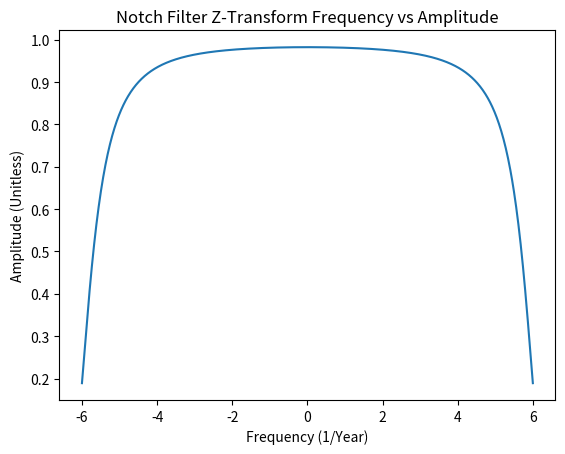

The matplotlib source for this figure:
import numpy as np
import matplotlib.pyplot as plt

def W(M,z,f0,fs,e):
    q1 = np.exp(-1j*2*np.pi*(f0)/(fs))
    q2 = np.exp(1j*2*np.pi*(f0)/(fs))
    p1 = (1+e)*q1
    p2 = (1+e)*q2
    return M*((z-q1)/(z-p1))*((z-q2)/(z-p2))

M = 1.05
f0 = 1
fs = 12
e = 0.05

w = np.linspace(-fs/2,fs/2,1000)
z = np.exp(-1j*w*(1/12))

plt.plot(w, np.abs(W(M,z,f0,fs,e)**2))
plt.xlabel("Frequency (1/Year)")
plt.ylabel("Amplitude (Unitless)")
plt.title("Notch Filter Z-Transform Frequency vs Amplitude")
plt.show()
    
for i in range(len(np.abs(W(M,z,f0,fs,e)**2))):
    if np.abs(W(M,z,f0,fs,e)**2)[i] > 0.5*np.abs(W(M,z,f0,fs,e)**2)[499]:
        print(np.abs(2*w[i]))
        break
